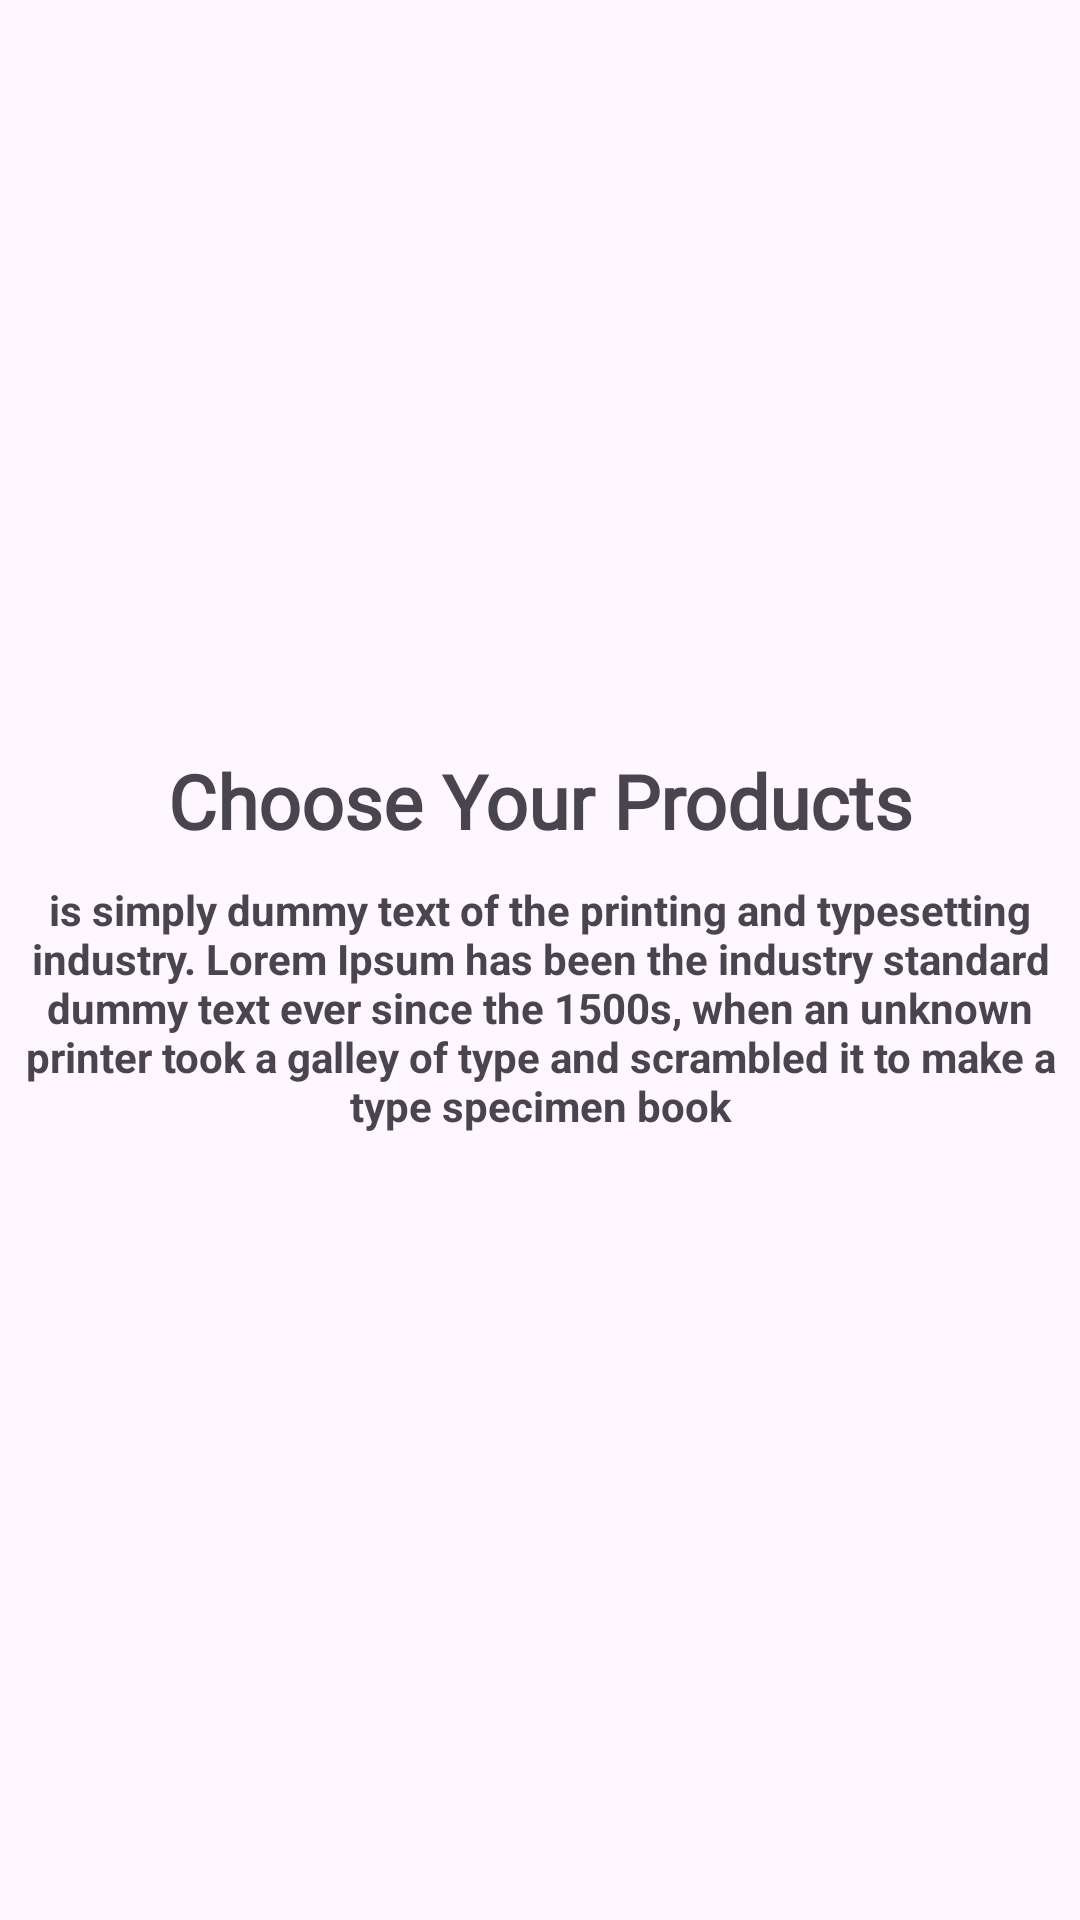

Android layout source for this screen:
<!-- AndroidManifest.xml: application theme Theme.Healthhub -->
<!-- res/layout/sliding_layout.xml -->
<?xml version="1.0" encoding="utf-8"?>

<androidx.constraintlayout.widget.ConstraintLayout xmlns:android="http://schemas.android.com/apk/res/android"
    android:layout_width="match_parent"
    android:layout_height="match_parent"
    xmlns:app="http://schemas.android.com/apk/res-auto">


    <ImageView
        android:id="@+id/slider_img"
        android:layout_width="0dp"
        android:layout_height="250dp"
        app:layout_constraintEnd_toEndOf="parent"
        app:layout_constraintStart_toStartOf="parent"
        app:layout_constraintTop_toTopOf="parent"
        app:srcCompat="@drawable/onboardscreen1" />

    <TextView
        android:id="@+id/heading"
        android:layout_width="wrap_content"
        android:layout_height="wrap_content"
        android:fontFamily="@font/aclonica"
        android:text="@string/first_slide"
        android:textAlignment="center"
        android:textSize="25sp"
        android:textStyle="bold"
        app:layout_constraintEnd_toEndOf="parent"
        app:layout_constraintStart_toStartOf="parent"
        app:layout_constraintTop_toBottomOf="@+id/slider_img" />

    <TextView
        android:id="@+id/description"
        android:layout_width="wrap_content"
        android:layout_height="wrap_content"
        android:layout_marginTop="10dp"
        android:text="@string/description"
        android:textAlignment="center"
        android:textStyle="bold"
        app:layout_constraintEnd_toEndOf="parent"
        app:layout_constraintStart_toStartOf="parent"
        app:layout_constraintTop_toBottomOf="@+id/heading" />
</androidx.constraintlayout.widget.ConstraintLayout>
<!-- resources referenced by this layout -->
<resources>
  <string name="description">is simply dummy text of the printing and typesetting industry. Lorem Ipsum has been the industry standard dummy text ever since the 1500s, when an unknown printer took a galley of type and scrambled it to make a type specimen book</string>
  <string name="first_slide">Choose Your Products</string>
  <style name="Theme.Healthhub" parent="Base.Theme.Healthhub" />
  <style name="Base.Theme.Healthhub" parent="Theme.Material3.DayNight.NoActionBar">
          
          <item name="colorPrimary">@color/blue</item>
          <item name="colorPrimaryVariant">@color/pink</item>
          <item name="colorOnPrimary">@color/White</item>
          
          <item name="colorSecondary">@color/Teal</item>
          <item name="colorOnSecondary">@color/Black</item>
      </style>
  <color name="blue">#00f0ff</color>
  <color name="pink">#ff5ccb</color>
  <color name="White">#FFFFFF</color>
  <color name="Teal">#008080</color>
  <color name="Black">#000000</color>
</resources>
